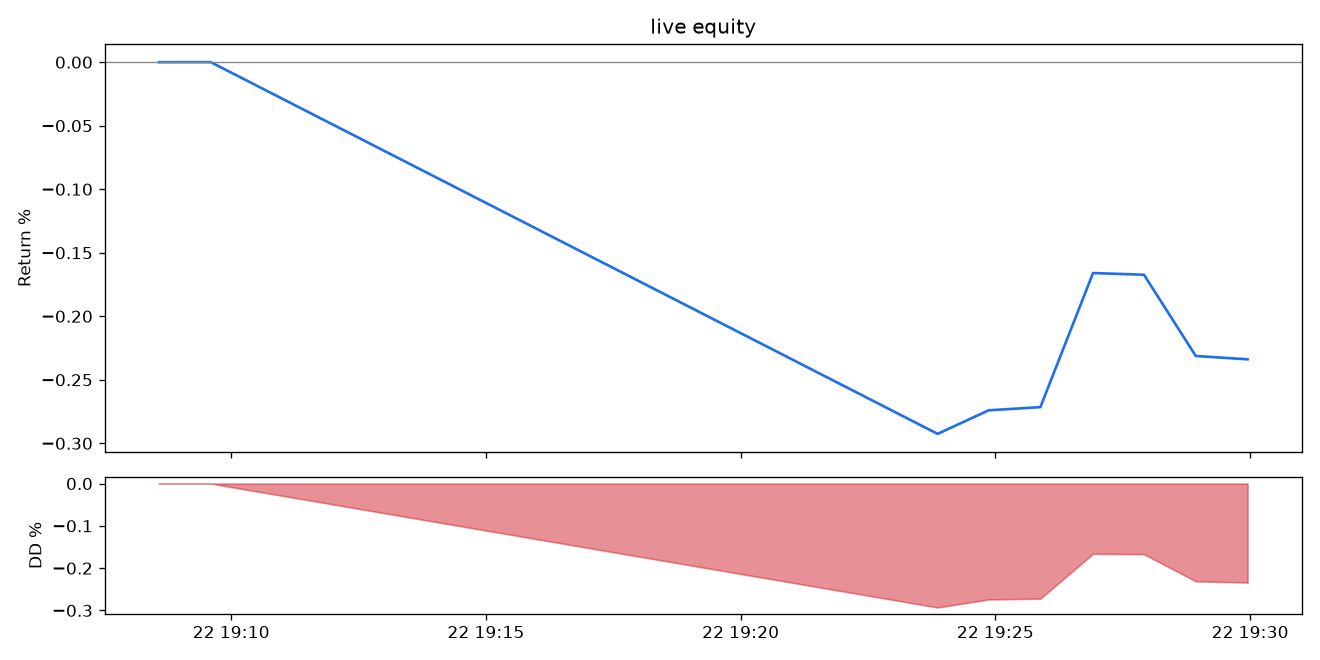

Data behind this chart, as committed beside it:
ts, time, equity, drawdown_pct, fills, pnl_tmn, volume_tmn, usdt_tmn, coins_tmn
1792683515, 2026-10-22 19:08:35, 5000000, 0.000, 0, 0, 0, 0, 0
1792683576, 2026-10-22 19:09:36, 5000000, 0.000, 0, 0, 0, 0, 0
1792684431, 2026-10-22 19:23:52, 4985371, 0.293, 0, 0, 0, 0, 0
1792684492, 2026-10-22 19:24:52, 4986298, 0.274, 0, 0, 0, 0, 0
1792684553, 2026-10-22 19:25:53, 4986423, 0.272, 0, 0, 0, 0, 0
1792684615, 2026-10-22 19:26:55, 4991701, 0.166, 0, 0, 0, 0, 0
1792684675, 2026-10-22 19:27:55, 4991634, 0.167, 0, 0, 0, 0, 0
1792684736, 2026-10-22 19:28:56, 4988437, 0.231, 0, 0, 0, 0, 0
1792684796, 2026-10-22 19:29:57, 4988305, 0.234, 0, 0, 0, 0, 0
